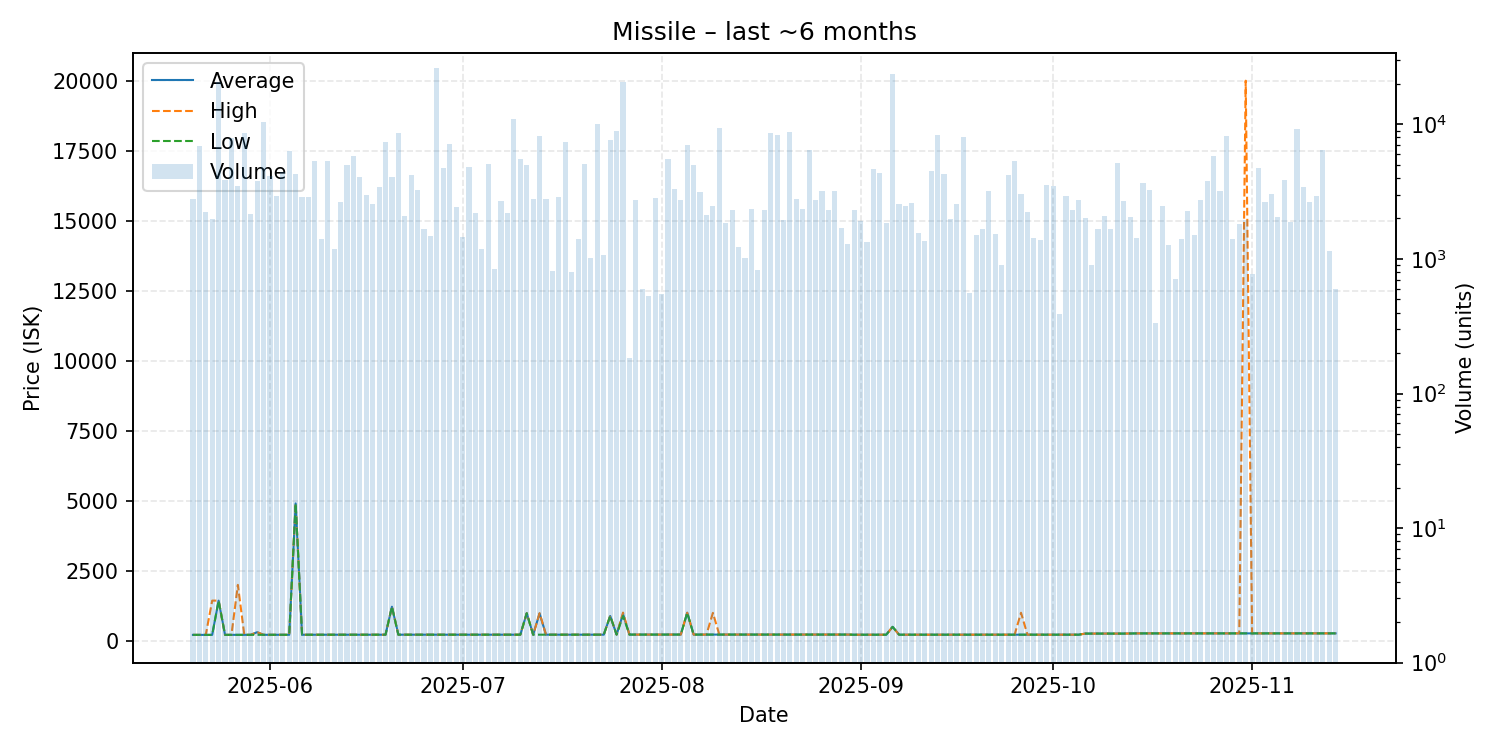

Values plotted in this chart, from the file beside it:
date, average, highest, lowest, order_count, volume
2025-05-20, 204.1, 204.1, 204.1, 26, 2810
2025-05-21, 204.2, 204.2, 204.2, 24, 6928
2025-05-22, 204.2, 204.2, 204.2, 17, 2222
2025-05-23, 204.3, 1428, 204.2, 13, 1991
2025-05-24, 1428, 1428, 1428, 19, 20788
2025-05-25, 204.8, 204.8, 204.8, 23, 3860
2025-05-26, 204.8, 204.8, 204.8, 20, 7961
2025-05-27, 205.0, 1990, 204.8, 23, 3501
2025-05-28, 205.6, 205.6, 205.6, 22, 8605
2025-05-29, 205.8, 205.8, 205.8, 14, 2157
2025-05-30, 300.0, 300.1, 206.1, 21, 3805
2025-05-31, 206.7, 206.7, 206.7, 22, 10499
2025-06-01, 206.9, 206.9, 206.9, 27, 4132
2025-06-02, 206.9, 206.9, 206.9, 28, 2926
2025-06-03, 206.9, 206.9, 206.9, 20, 4445
2025-06-04, 207.3, 207.3, 207.3, 27, 6321
2025-06-05, 4900, 4900, 4900, 21, 4257
2025-06-06, 208.0, 208.0, 208.0, 17, 2867
2025-06-07, 209.1, 209.1, 209.1, 18, 2878
2025-06-08, 209.2, 209.4, 209.1, 27, 5305
2025-06-09, 209.6, 209.6, 209.5, 20, 1401
2025-06-10, 209.4, 209.4, 209.4, 14, 5333
2025-06-11, 209.4, 209.4, 209.4, 13, 1186
2025-06-12, 209.5, 209.6, 209.4, 19, 2666
2025-06-13, 209.5, 209.5, 209.5, 15, 5036
2025-06-14, 210.2, 210.2, 210.2, 22, 5855
2025-06-15, 209.6, 209.6, 209.6, 18, 4100
2025-06-16, 209.6, 209.6, 209.6, 20, 2966
2025-06-17, 209.7, 209.7, 209.7, 15, 2558
2025-06-18, 209.7, 209.7, 209.7, 19, 3452
2025-06-19, 209.7, 209.7, 209.7, 23, 7429
2025-06-20, 1210, 1210, 1210, 19, 4035
2025-06-21, 210.4, 210.4, 210.4, 24, 8609
2025-06-22, 210.4, 210.4, 210.4, 19, 2093
2025-06-23, 210.4, 210.4, 210.4, 20, 4214
2025-06-24, 211.0, 211.0, 211.0, 13, 3252
2025-06-25, 211.2, 211.2, 211.2, 19, 1682
2025-06-26, 211.2, 211.2, 211.2, 19, 1485
2025-06-27, 210.4, 210.4, 210.4, 28, 26504
2025-06-28, 210.4, 210.4, 210.4, 20, 4718
2025-06-29, 210.4, 210.4, 210.4, 19, 7117
2025-06-30, 210.4, 210.4, 210.4, 19, 2419
2025-07-01, 210.5, 210.5, 210.5, 17, 1466
2025-07-02, 210.5, 210.5, 210.5, 16, 4868
2025-07-03, 210.5, 210.5, 210.5, 15, 2215
2025-07-04, 210.6, 210.6, 210.6, 13, 1181
2025-07-05, 210.6, 210.6, 210.6, 26, 5097
2025-07-06, 210.9, 210.9, 210.9, 14, 838
2025-07-07, 210.9, 210.9, 210.9, 26, 2706
2025-07-08, 210.6, 210.6, 210.6, 15, 2199
2025-07-09, 210.6, 210.6, 210.6, 24, 11010
2025-07-10, 210.6, 210.6, 210.6, 23, 5505
2025-07-11, 978.7, 978.7, 978.7, 18, 5035
2025-07-12, 210.6, 210.6, 210.6, 12, 2790
2025-07-13, 970.0, 978.1, 210.7, 24, 8162
2025-07-14, 210.7, 210.7, 210.7, 17, 2807
2025-07-15, 210.7, 210.7, 210.7, 16, 821
2025-07-16, 210.9, 210.9, 210.9, 14, 2896
2025-07-17, 210.9, 210.9, 210.9, 15, 7388
2025-07-18, 211.0, 211.0, 211.0, 14, 798
... 119 more rows
